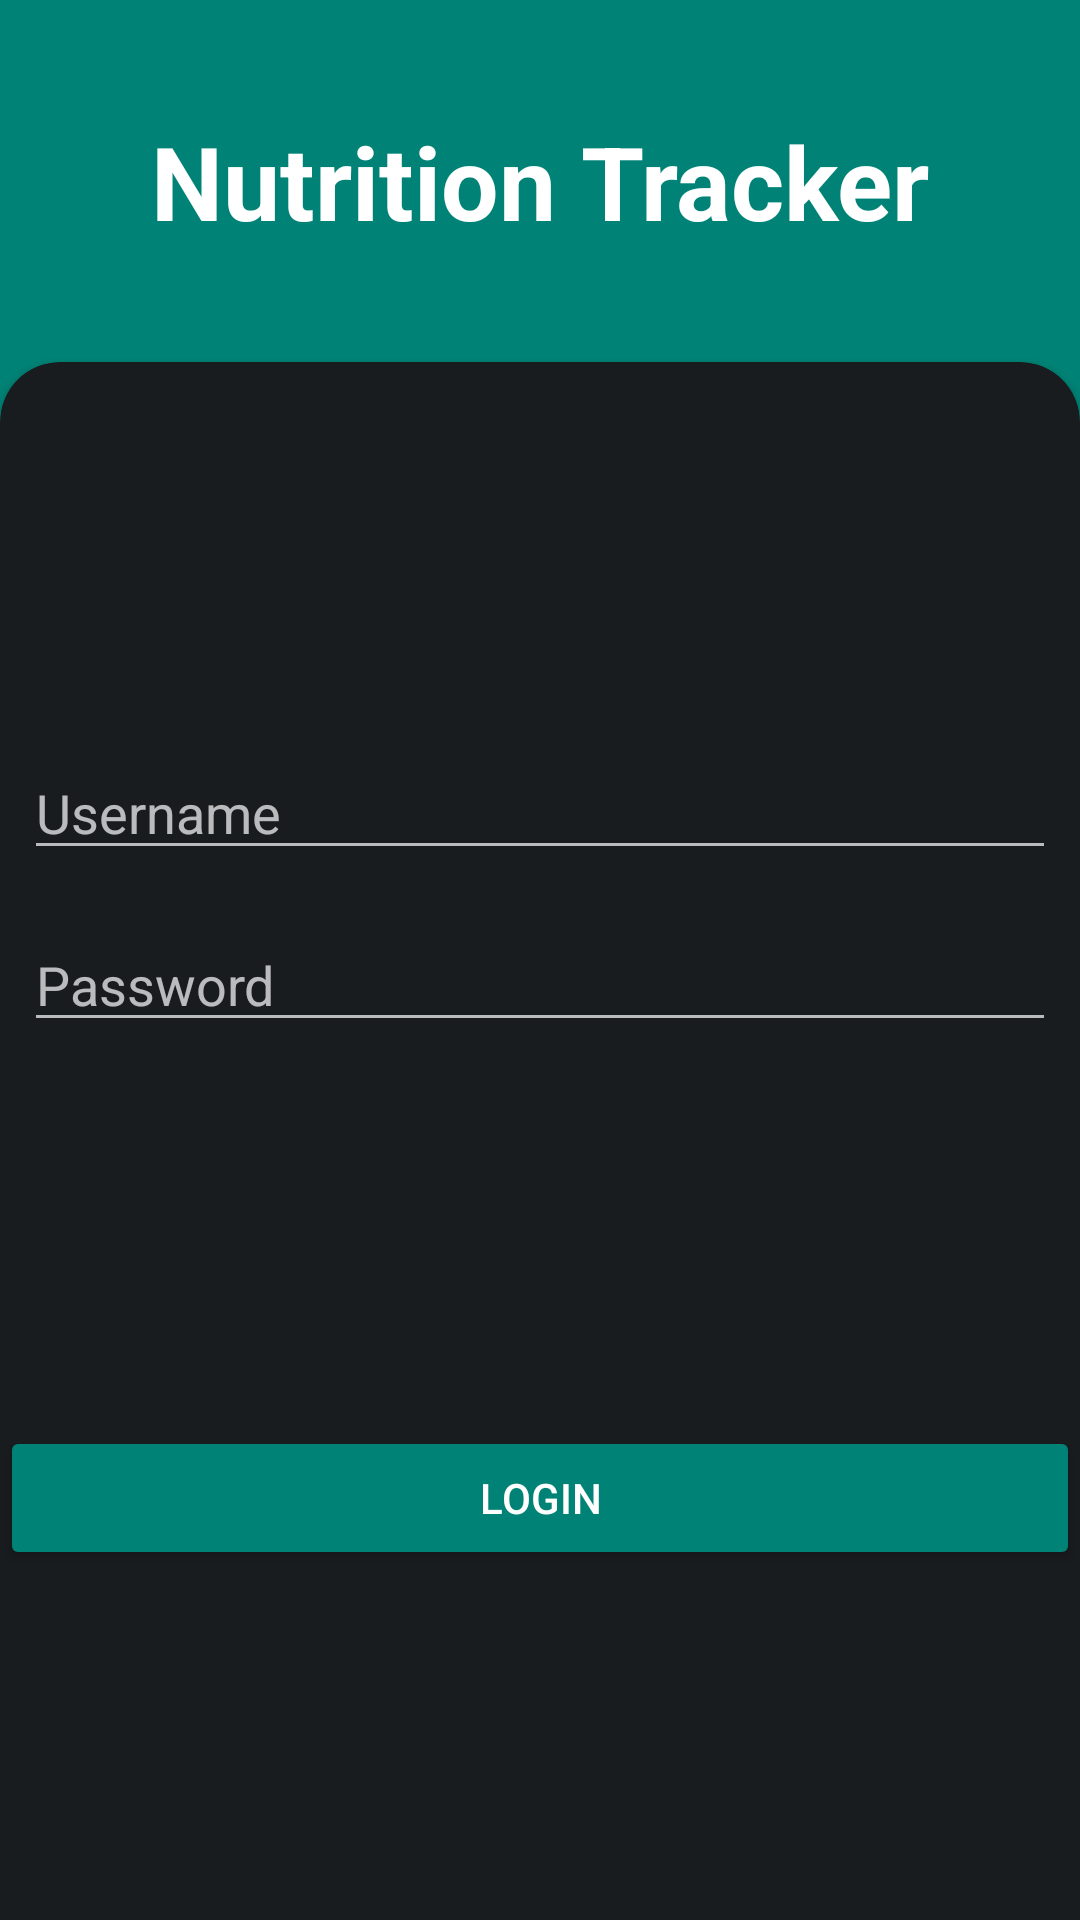

Here is an Android app screen rendered from its layout file. Give the layout XML and the strings, colors and styles it references.
<!-- AndroidManifest.xml: application theme Theme.AppCompat -->
<!-- res/layout/login_layout.xml -->
<?xml version="1.0" encoding="utf-8"?>
<androidx.constraintlayout.widget.ConstraintLayout xmlns:android="http://schemas.android.com/apk/res/android"
    xmlns:app="http://schemas.android.com/apk/res-auto"
    android:id="@+id/loginLayoutCL"
    android:layout_width="match_parent"
    android:layout_height="match_parent"
    android:background="@color/green">

    <androidx.cardview.widget.CardView
        android:id="@+id/loginCV"
        android:layout_width="0dp"
        android:layout_height="539dp"
        android:layout_marginBottom="-20dp"
        app:cardBackgroundColor="@color/dark_gray"
        app:cardCornerRadius="20dp"
        app:layout_constraintBottom_toBottomOf="parent"
        app:layout_constraintEnd_toEndOf="parent"
        app:layout_constraintStart_toStartOf="parent"
        app:layout_constraintTop_toTopOf="parent"
        app:layout_constraintVertical_bias="1.0">

        <androidx.constraintlayout.widget.ConstraintLayout
            android:id="@+id/loginCL"
            android:layout_width="match_parent"
            android:layout_height="match_parent">

            <EditText
                android:id="@+id/fieldUsername"
                android:layout_width="0dp"
                android:layout_height="wrap_content"
                android:layout_marginStart="8dp"
                android:layout_marginTop="128dp"
                android:layout_marginEnd="8dp"
                android:ems="10"
                android:hint="@string/username"
                android:inputType="text|textPersonName"
                app:layout_constraintEnd_toEndOf="parent"
                app:layout_constraintStart_toStartOf="parent"
                app:layout_constraintTop_toTopOf="parent" />

            <Button
                android:id="@+id/buttonLogin"
                android:layout_width="0dp"
                android:layout_height="wrap_content"
                android:layout_marginTop="128dp"
                android:backgroundTint="@color/green"
                android:text="@string/login"
                android:textColor="@android:color/white"
                android:textColorLink="@color/green"
                app:layout_constraintEnd_toEndOf="parent"
                app:layout_constraintStart_toStartOf="parent"
                app:layout_constraintTop_toBottomOf="@+id/fieldPassword" />

            <EditText
                android:id="@+id/fieldPassword"
                android:layout_width="0dp"
                android:layout_height="wrap_content"
                android:layout_marginStart="8dp"
                android:layout_marginTop="16dp"
                android:layout_marginEnd="8dp"
                android:ems="10"
                android:hint="@string/password"
                android:inputType="textPassword"
                app:layout_constraintEnd_toEndOf="parent"
                app:layout_constraintStart_toStartOf="parent"
                app:layout_constraintTop_toBottomOf="@+id/fieldUsername" />

        </androidx.constraintlayout.widget.ConstraintLayout>

    </androidx.cardview.widget.CardView>

    <TextView
        android:id="@+id/welcomeText"
        android:layout_width="wrap_content"
        android:layout_height="wrap_content"
        android:contextClickable="false"
        android:text="@string/app_name"
        android:textColor="@android:color/white"
        android:textSize="34sp"
        android:textStyle="bold"
        app:layout_constraintBottom_toTopOf="@+id/loginCV"
        app:layout_constraintEnd_toEndOf="parent"
        app:layout_constraintStart_toStartOf="parent"
        app:layout_constraintTop_toTopOf="parent" />

</androidx.constraintlayout.widget.ConstraintLayout>
<!-- resources referenced by this layout -->
<resources>
  <color name="dark_gray">#FF191C1E</color>
  <color name="green">#FF008376</color>
  <string name="app_name">Nutrition Tracker</string>
  <string name="login">Login</string>
  <string name="password">Password</string>
  <string name="username">Username</string>
</resources>
